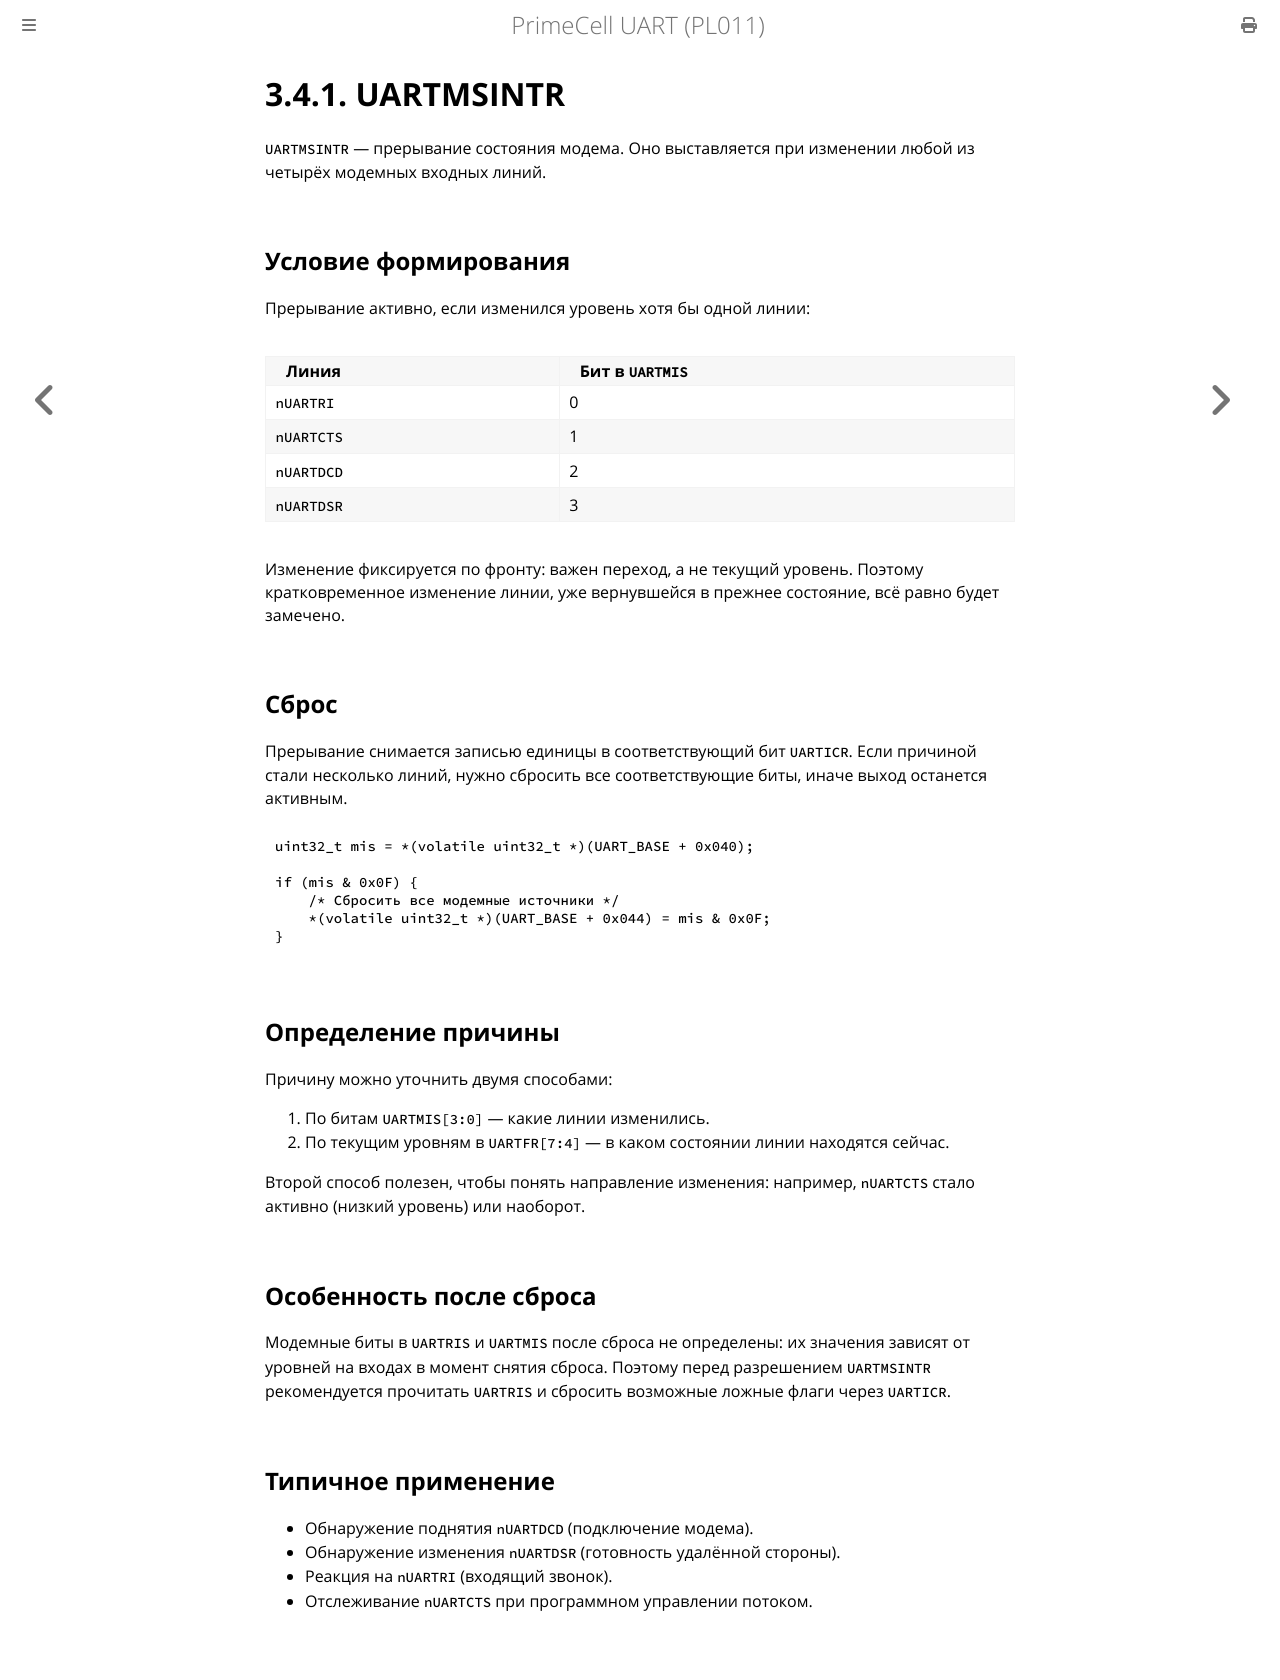

repository: MiCkEyZzZ/pl011 · page: ch03-msintr.html · generator: mdbook

# 3.4.1. UARTMSINTR

`UARTMSINTR` — прерывание состояния модема. Оно выставляется при
изменении любой из четырёх модемных входных линий.

## Условие формирования

Прерывание активно, если изменился уровень хотя бы одной линии:

| Линия | Бит в `UARTMIS` |
|-------|-----------------|
| `nUARTRI` | 0 |
| `nUARTCTS` | 1 |
| `nUARTDCD` | 2 |
| `nUARTDSR` | 3 |

Изменение фиксируется по фронту: важен переход, а не текущий уровень.
Поэтому кратковременное изменение линии, уже вернувшейся в прежнее
состояние, всё равно будет замечено.

## Сброс

Прерывание снимается записью единицы в соответствующий бит `UARTICR`.
Если причиной стали несколько линий, нужно сбросить все
соответствующие биты, иначе выход останется активным.

```c
uint32_t mis = *(volatile uint32_t *)(UART_BASE + 0x040);

if (mis & 0x0F) {
    /* Сбросить все модемные источники */
    *(volatile uint32_t *)(UART_BASE + 0x044) = mis & 0x0F;
}
```

## Определение причины

Причину можно уточнить двумя способами:

1. По битам `UARTMIS[3:0]` — какие линии изменились.
2. По текущим уровням в `UARTFR[7:4]` — в каком состоянии линии
   находятся сейчас.

Второй способ полезен, чтобы понять направление изменения: например,
`nUARTCTS` стало активно (низкий уровень) или наоборот.

## Особенность после сброса

Модемные биты в `UARTRIS` и `UARTMIS` после сброса не определены:
их значения зависят от уровней на входах в момент снятия сброса.
Поэтому перед разрешением `UARTMSINTR` рекомендуется прочитать
`UARTRIS` и сбросить возможные ложные флаги через `UARTICR`.

## Типичное применение

- Обнаружение поднятия `nUARTDCD` (подключение модема).
- Обнаружение изменения `nUARTDSR` (готовность удалённой стороны).
- Реакция на `nUARTRI` (входящий звонок).
- Отслеживание `nUARTCTS` при программном управлении потоком.
